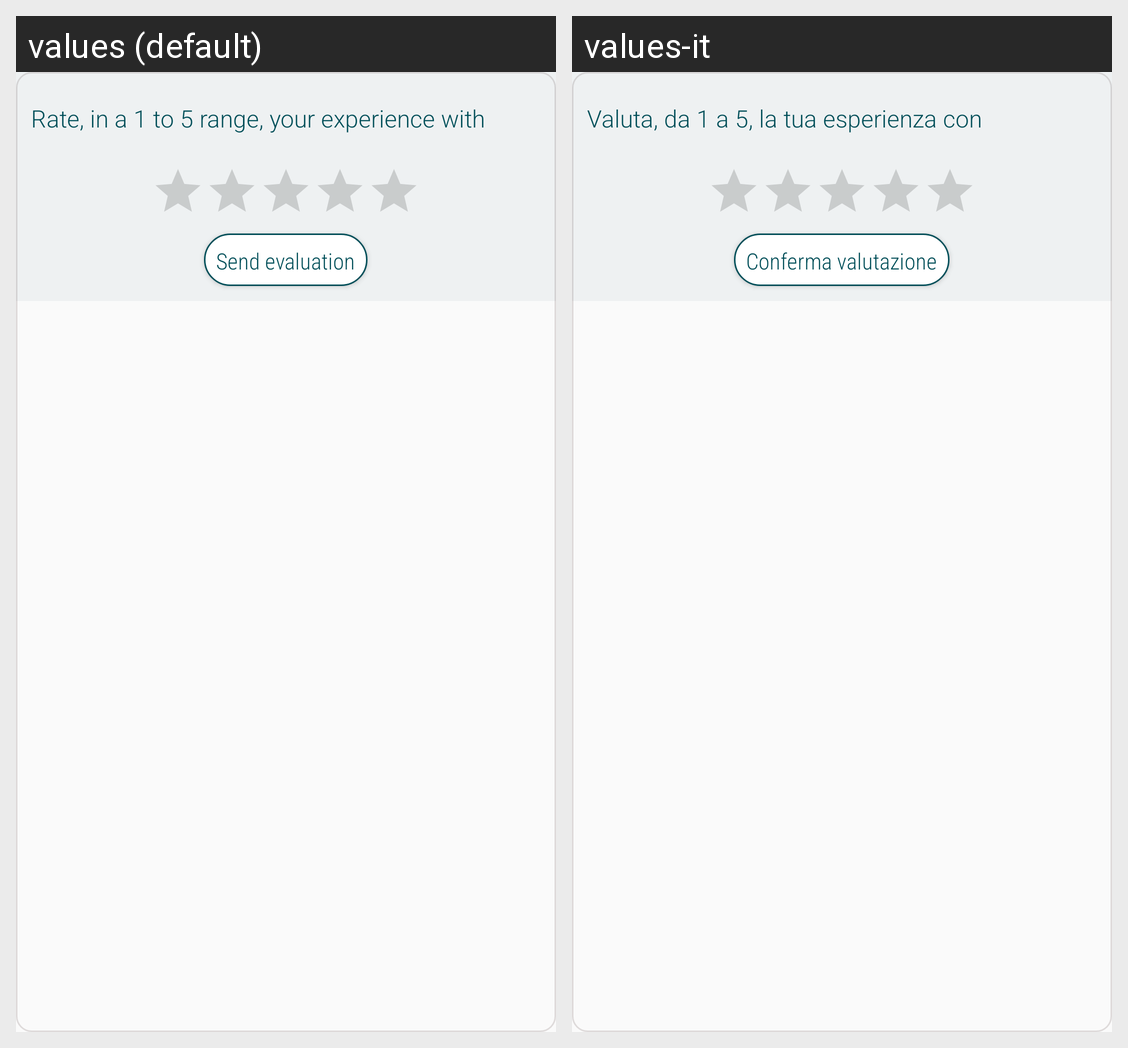

Strings drawn on this Android screen and how each of the app's shown locales translates them:
Android screen res/layout/pending_review_item.xml rendered under 2 locales, left to right: values (default), values-it. Device: Nexus 5 (rendered at 1080×1920; each locale shown at half size, 540×960, under a caption strip naming it); theme AppTheme.
Strings drawn on this screen, with the default value and each locale's value (text and hints the layout hard-codes, and strings that could not be matched under every locale, appear in the picture but are not listed):

valuta_da_1_a_5_la_tua_esperienza_con
  values: Rate, in a 1 to 5 range, your experience with
  values-it: Valuta, da 1 a 5, la tua esperienza con

conferma_valutazione
  values: Send evaluation
  values-it: Conferma valutazione
